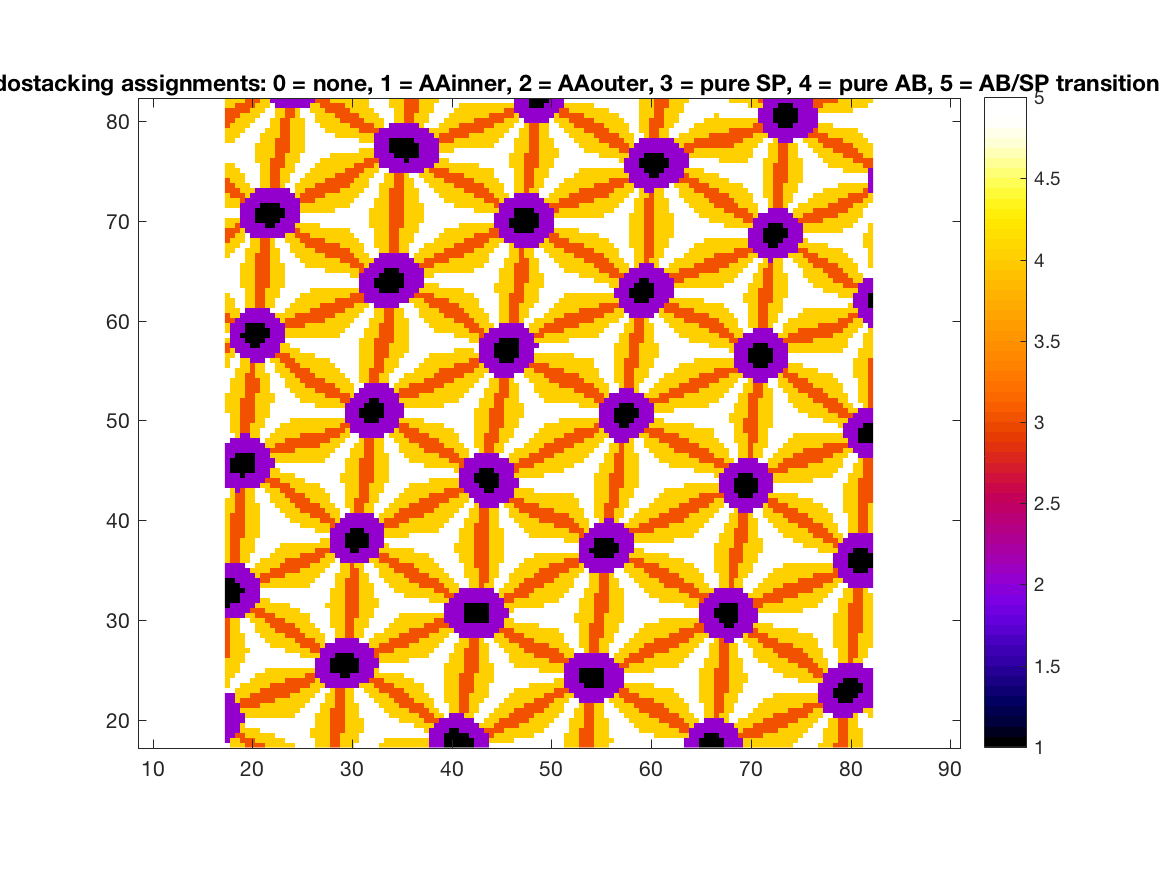

Source data for this figure (header and first rows):
5, 4, 4, 4, 3, 3, 3, 3, 4, 4, 4, 4, 4, 4, 5, 5, 5, 5, 4, 4, 4, 3, 3, 4
2, 4, 4, 3, 3, 3, 4, 4, 4, 4, 4, 4, 5, 5, 5, 5, 5, 5, 4, 4, 4, 3, 3, 4
2, 2, 3, 3, 4, 4, 4, 4, 4, 4, 5, 5, 5, 5, 5, 5, 5, 4, 4, 4, 4, 3, 3, 4
2, 2, 2, 4, 4, 4, 4, 5, 5, 5, 5, 5, 5, 5, 5, 5, 5, 4, 4, 4, 4, 3, 3, 3
2, 2, 2, 4, 5, 5, 5, 5, 5, 5, 5, 5, 5, 5, 5, 5, 5, 5, 4, 4, 4, 3, 3, 3
2, 2, 2, 2, 5, 5, 5, 5, 5, 5, 5, 5, 5, 5, 5, 5, 5, 5, 4, 4, 4, 3, 3, 3
2, 2, 2, 2, 4, 4, 4, 4, 4, 4, 4, 4, 4, 4, 5, 5, 5, 5, 4, 4, 4, 3, 3, 3
2, 2, 2, 4, 4, 4, 4, 4, 4, 4, 4, 4, 4, 4, 4, 5, 5, 5, 5, 4, 4, 3, 3, 3
2, 2, 2, 3, 3, 3, 3, 4, 4, 4, 4, 4, 4, 4, 4, 4, 5, 5, 5, 4, 4, 4, 3, 3
2, 2, 4, 3, 3, 3, 3, 3, 3, 3, 4, 4, 4, 4, 4, 4, 4, 5, 5, 5, 4, 4, 3, 3
2, 2, 4, 4, 4, 3, 3, 3, 3, 3, 3, 3, 3, 4, 4, 4, 4, 4, 5, 5, 4, 4, 3, 3
5, 5, 4, 4, 4, 4, 4, 3, 3, 3, 3, 3, 3, 3, 3, 4, 4, 4, 4, 5, 5, 4, 3, 3
4, 5, 5, 4, 4, 4, 4, 4, 4, 3, 3, 3, 3, 3, 3, 3, 3, 4, 4, 4, 2, 2, 2, 2
4, 5, 5, 5, 5, 4, 4, 4, 4, 4, 4, 4, 3, 3, 3, 3, 3, 3, 4, 2, 2, 2, 2, 2
4, 4, 5, 5, 5, 5, 4, 4, 4, 4, 4, 4, 4, 4, 4, 4, 3, 3, 2, 2, 2, 2, 2, 1
4, 4, 4, 5, 5, 5, 5, 5, 4, 4, 4, 4, 4, 4, 4, 4, 4, 4, 2, 2, 2, 1, 1, 1
4, 4, 4, 5, 5, 5, 5, 5, 5, 5, 5, 5, 5, 5, 5, 5, 5, 5, 2, 2, 2, 1, 1, 1
4, 4, 4, 4, 5, 5, 5, 5, 5, 5, 5, 5, 5, 5, 5, 5, 5, 5, 2, 2, 2, 1, 1, 1
3, 4, 4, 4, 5, 5, 5, 5, 5, 5, 5, 5, 5, 5, 5, 4, 4, 4, 4, 2, 2, 2, 1, 1
3, 4, 4, 4, 4, 5, 5, 5, 5, 5, 5, 5, 4, 4, 4, 4, 4, 3, 3, 2, 2, 2, 2, 2
3, 4, 4, 4, 5, 5, 5, 5, 5, 4, 4, 4, 4, 4, 4, 3, 3, 3, 3, 4, 2, 2, 2, 2
3, 4, 4, 4, 5, 5, 5, 5, 4, 4, 4, 4, 4, 4, 3, 3, 3, 3, 4, 4, 5, 5, 2, 2
3, 4, 4, 4, 5, 5, 5, 4, 4, 4, 4, 4, 3, 3, 3, 3, 4, 4, 4, 4, 5, 5, 4, 4
3, 4, 4, 5, 5, 5, 4, 4, 4, 4, 3, 3, 3, 3, 3, 4, 4, 4, 4, 5, 5, 5, 4, 4
3, 4, 4, 5, 5, 5, 4, 4, 4, 3, 3, 3, 3, 3, 4, 4, 4, 4, 5, 5, 5, 4, 4, 4
3, 4, 4, 5, 5, 4, 4, 4, 3, 3, 3, 3, 4, 4, 4, 4, 4, 5, 5, 5, 5, 4, 4, 4
2, 2, 2, 2, 4, 4, 3, 3, 3, 3, 4, 4, 4, 4, 4, 4, 4, 5, 5, 5, 5, 4, 4, 4
2, 2, 2, 2, 2, 3, 3, 3, 4, 4, 4, 4, 4, 4, 4, 5, 5, 5, 5, 5, 5, 4, 4, 4
1, 2, 2, 2, 2, 2, 4, 4, 4, 4, 4, 4, 4, 5, 5, 5, 5, 5, 5, 5, 4, 4, 4, 4
1, 1, 1, 2, 2, 2, 2, 4, 4, 5, 5, 5, 5, 5, 5, 5, 5, 5, 5, 5, 5, 4, 4, 4
1, 1, 1, 2, 2, 2, 2, 5, 5, 5, 5, 5, 5, 5, 5, 5, 5, 5, 5, 5, 5, 4, 4, 4
1, 1, 1, 1, 2, 2, 2, 5, 5, 5, 5, 5, 5, 5, 5, 5, 5, 5, 5, 5, 5, 4, 4, 4
1, 1, 1, 2, 2, 2, 2, 4, 4, 4, 4, 4, 4, 4, 4, 4, 4, 5, 5, 5, 5, 5, 4, 4
1, 1, 2, 2, 2, 2, 2, 3, 3, 4, 4, 4, 4, 4, 4, 4, 4, 4, 5, 5, 5, 5, 4, 4
2, 2, 2, 2, 2, 2, 4, 3, 3, 3, 3, 3, 4, 4, 4, 4, 4, 4, 4, 5, 5, 5, 4, 4
2, 2, 2, 2, 2, 4, 4, 4, 4, 3, 3, 3, 3, 3, 3, 4, 4, 4, 4, 4, 5, 5, 5, 4
2, 2, 2, 2, 5, 5, 4, 4, 4, 4, 4, 3, 3, 3, 3, 3, 3, 4, 4, 4, 4, 5, 5, 4
4, 3, 3, 4, 4, 5, 5, 4, 4, 4, 4, 4, 3, 3, 3, 3, 3, 3, 3, 4, 4, 4, 5, 2
4, 3, 3, 4, 4, 5, 5, 5, 5, 4, 4, 4, 4, 4, 4, 3, 3, 3, 3, 3, 4, 4, 2, 2
4, 3, 3, 4, 4, 4, 5, 5, 5, 5, 4, 4, 4, 4, 4, 4, 4, 4, 3, 3, 3, 2, 2, 2
4, 3, 3, 4, 4, 4, 5, 5, 5, 5, 5, 4, 4, 4, 4, 4, 4, 4, 4, 4, 4, 2, 2, 2
4, 3, 3, 4, 4, 4, 5, 5, 5, 5, 5, 5, 5, 5, 5, 5, 5, 5, 5, 4, 4, 2, 2, 2
4, 3, 3, 3, 4, 4, 4, 5, 5, 5, 5, 5, 5, 5, 5, 5, 5, 5, 5, 5, 5, 2, 2, 2
4, 3, 3, 3, 4, 4, 4, 5, 5, 5, 5, 5, 5, 5, 5, 5, 5, 5, 4, 4, 4, 2, 2, 2
4, 3, 3, 3, 4, 4, 4, 5, 5, 5, 5, 5, 5, 5, 5, 4, 4, 4, 4, 4, 4, 3, 2, 2
4, 3, 3, 3, 4, 4, 4, 5, 5, 5, 5, 5, 5, 4, 4, 4, 4, 4, 4, 3, 3, 3, 4, 2
4, 3, 3, 3, 4, 4, 4, 5, 5, 5, 5, 5, 4, 4, 4, 4, 4, 3, 3, 3, 3, 4, 4, 5
4, 4, 3, 3, 4, 4, 4, 5, 5, 5, 5, 4, 4, 4, 4, 3, 3, 3, 3, 3, 4, 4, 4, 5
4, 4, 3, 3, 4, 4, 4, 5, 5, 5, 4, 4, 4, 4, 3, 3, 3, 3, 3, 4, 4, 4, 5, 5
4, 4, 3, 3, 4, 4, 5, 5, 5, 4, 4, 4, 4, 3, 3, 3, 3, 4, 4, 4, 4, 5, 5, 5
5, 4, 3, 3, 4, 4, 5, 5, 5, 4, 4, 4, 3, 3, 3, 3, 4, 4, 4, 4, 4, 5, 5, 5
5, 4, 2, 3, 4, 4, 5, 5, 4, 4, 4, 3, 3, 3, 4, 4, 4, 4, 4, 4, 5, 5, 5, 5
2, 2, 2, 2, 2, 2, 2, 4, 4, 3, 3, 3, 3, 4, 4, 4, 4, 4, 4, 5, 5, 5, 5, 5
2, 2, 2, 2, 2, 2, 2, 2, 3, 3, 3, 4, 4, 4, 4, 4, 5, 5, 5, 5, 5, 5, 5, 4
2, 2, 2, 1, 2, 2, 2, 2, 2, 4, 4, 4, 4, 4, 5, 5, 5, 5, 5, 5, 5, 5, 5, 4
2, 1, 1, 1, 1, 1, 2, 2, 2, 4, 4, 5, 5, 5, 5, 5, 5, 5, 5, 5, 5, 5, 5, 5
2, 1, 1, 1, 1, 1, 2, 2, 2, 2, 5, 5, 5, 5, 5, 5, 5, 5, 5, 5, 5, 5, 5, 5
2, 1, 1, 1, 1, 1, 2, 2, 2, 2, 4, 4, 4, 4, 4, 4, 4, 4, 4, 4, 5, 5, 5, 5
2, 2, 1, 1, 1, 1, 2, 2, 2, 4, 4, 4, 4, 4, 4, 4, 4, 4, 4, 4, 4, 5, 5, 5
2, 2, 2, 2, 2, 2, 2, 2, 2, 3, 3, 3, 3, 3, 4, 4, 4, 4, 4, 4, 4, 4, 5, 5
2, 2, 2, 2, 2, 2, 2, 2, 4, 4, 3, 3, 3, 3, 3, 3, 3, 3, 3, 4, 4, 4, 4, 5
... 69 more rows
